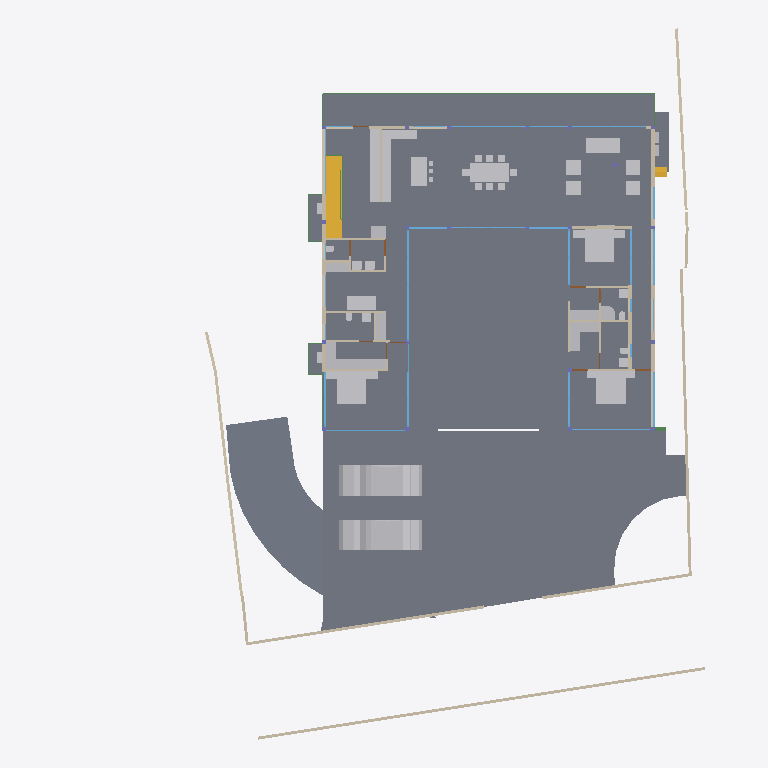
Plan cut of the same IFC building model at storey 'GROUND FLOOR' (level 0.45 m, cut at 1.85 m), seen from above with north up, elements coloured by IFC class: 46 other elements (light grey), 37 walls (beige), 26 windows (light blue), 17 slabs (grey), 9 beams (green), 5 doors (brown), 2 stair flights (yellow). Cut surfaces are drawn darker.
Extent 40.0 m × 44.2 m × 9.0 m (x, y, z). Storeys (5): CELLAR at -2.55 m; GROUND  at 0.00 m; GROUND FLOOR at 0.45 m; GF Lintel at 3.15 m; FIRST FLOOR at 3.65 m. Elements (561): 182 IfcColumn, 149 IfcBeam, 60 IfcWall, 40 IfcWindow, 26 IfcSlab, 24 IfcFurniture, 16 IfcSanitaryTerminal, 15 IfcDoor, 14 IfcCovering, 13 IfcFurnishingElement, 8 IfcUnitaryEquipment, 4 IfcVehicle.

HEADER;
FILE_DESCRIPTION(('ViewDefinition [CoordinationView]'),'2;1');
FILE_NAME('Manilal.ifc','2025-02-21T21:39:43+05:30',(),(),'IfcOpenShell 0.8.0','Bonsai 0.8.0','');
FILE_SCHEMA(('IFC4X3'));
ENDSEC;
DATA;
#1480=IFCPROJECT('2TuuvCHJz54PsFPcraEbH$',$,'My Project',$,$,$,$,(#3,#128),#1481);
#3305=IFCSITE('0lpfVeOW52QfroqLYyHNY2',$,'My Site',$,$,#26,$,$,$,$,$,$,$,$);
#22021=IFCSITE('3bEIgyqTrDuwi1cEDDCOva',$,'Site',$,$,#223414,#22354,$,$,$,$,$,$,$);
#3313=IFCBUILDING('0MzaWOaS178x5FMqOflU3C',$,'My Building',$,$,#25,$,$,$,$,$,$);
#2081=IFCBUILDINGSTOREY('09kFoqoxrCvB1_fcEsMZsQ',$,'GROUND FLOOR',$,$,#217,$,$,$,$);
#2986=IFCBUILDINGSTOREY('0zoFHJ9PnFW80M$mIVDQW3',$,'CELLAR',$,$,#14477,$,$,$,$);
#17145=IFCBUILDINGSTOREY('0MckaoTknA3edZMUNhTyAK',$,'FIRST FLOOR',$,$,#17254,$,$,$,$);
#20035=IFCBUILDINGSTOREY('3LpnsPikv4mRTBpfC3WQtx',$,'GROUND ',$,$,#20051,$,$,$,$);
#23582=IFCBUILDINGSTOREY('0DtUgpQ1b6nBmkLmvc_ehu',$,'GF Lintel',$,$,#23767,$,$,$,$);
#2047=IFCSLAB('0o4IYvr$r5a9xXip1qf77x',$,'Slab',$,$,#57250,#2052,$,$);
#20004=IFCSLAB('2GmqP$Wiz2HBtZ3_3kNDpG',$,'Slab',$,$,#20401,#20015,$,$);
#19980=IFCSLAB('0gBflP6QrCERrajZS4Jcb5',$,'Slab',$,$,#244961,#19995,$,$);
#29284=IFCSLAB('3iSMNRhjn6RxAf9MsQotHf',$,'Slab',$,$,#235074,#29295,$,$);
#363464=IFCVEHICLE('3niOYHlMXAmArMi6E7T5Sk',$,'Vehicle',$,$,#363562,#363477,$,$);
#58147=IFCVEHICLE('2iiwfLdIv6T90_RV$NVTaP',$,'Vehicle',$,$,#58943,#58160,$,$);
#363538=IFCSLAB('0rfp_Ohov2qeqT3_TxdHEi',$,'Slab',$,$,#363567,#363547,$,$);
#363504=IFCSLAB('0r6Ht4Hfz9hfKU4rzPm32Z',$,'Slab',$,$,#363537,#363513,$,$);
#441052=IFCWALL('1WNacC15X0Xf0V_b60Qnrw',$,'Wall',$,$,#441102,#441063,$,$);
#51049=IFCSTAIRFLIGHT('0QDG9AXQX0PgjOZTZBSSJQ',$,'StairFlight',$,$,#330515,#51062,$,12,11,0.183333337306976,0.150000005960464,.STRAIGHT.);
#7058=IFCFURNITURE('29pE85kkP97uASnGdXI9bH',$,'Furniture',$,$,#95312,#7090,$,$);
#11957=IFCFURNITURE('2J33rbez11iRfVrYceM8DY',$,'Furniture',$,$,#305743,#11970,$,$);
#11846=IFCFURNITURE('39rrc9a3PCpOjz$eiTdf$W',$,'Furniture',$,$,#243876,#11878,$,$);
#12030=IFCFURNITURE('3B8s7E7fjDlO_NqnYQjYof',$,'Furniture',$,$,#33408,#12043,$,$);
#28561=IFCFURNISHINGELEMENT('2h8RQgk$j4rAz9D7Dsxu8o',$,'FurnishingElement',$,$,#82064,#28574,$);
#25887=IFCWALL('3DOK2PUDn3QwM2HLeZR6QD',$,'Wall',$,$,#229890,#25894,$,$);
#362573=IFCSLAB('1kNiYiJ25CpB2FM_apFwUL',$,'Slab',$,$,#363002,#362594,$,$);
#28507=IFCFURNISHINGELEMENT('2qQryOTgj219SMJ7P_uMmY',$,'FurnishingElement',$,$,#78241,#28539,$);
#363781=IFCSLAB('3akcNtqwn0Hexo08k_ypkq',$,'Slab',$,$,#388473,#363802,$,$);
#395961=IFCWALL('2oTy5UOG136OtM3IP_qiPs',$,'Wall',$,$,#396036,#395972,$,$);
#7098=IFCFURNITURE('3MXk8gWif1ohE$RfY6DOqq',$,'Furniture',$,$,#95307,#7130,$,$);
#244456=IFCFURNISHINGELEMENT('1V34mhiDv5wggbUM6jRsQC',$,'FurnishingElement',$,$,#244865,#244484,$);
#26337=IFCWALL('0dMaumaK11Re$pxoZyVSQ9',$,'Wall',$,$,#27501,#26348,$,$);
#229971=IFCWALL('2oOsi6buvCeB4sZT1ijFA2',$,'Wall',$,$,#230065,#229982,$,$);
#230171=IFCWALL('1HPS5ge59FQA3Ucv4$dmpm',$,'Wall',$,$,#230227,#230182,$,$);
#37612=IFCWALL('2oouJeu9XF0PkUjeEvxQOm',$,'Wall',$,$,#265996,#37632,$,$);
#372609=IFCSLAB('2EaTsox1TA598PptPSl07x',$,'Slab',$,$,#373867,#372630,$,$);
#29907=IFCBEAM('2zUjaUIRX8PO_$$4dpm23v',$,'Beam',$,$,#265083,#29919,$,$);
#19509=IFCFURNISHINGELEMENT('1wEKKIVzjDLeDjVjJGXiki',$,'FurnishingElement',$,$,#77663,#19541,$);
#26619=IFCWALL('0FMxrmeoPF7x0oR7G9$aVh',$,'Wall',$,$,#27506,#26630,$,$);
#27060=IFCWALL('10l$0x7lzBbBMMGF1qxI0s',$,'Wall',$,$,#27511,#27071,$,$);
#35319=IFCWALL('2ecVpX7frBE9HnXe73i5Ta',$,'Wall',$,$,#243891,#35339,$,$);
#44057=IFCWALL('1nWrLatmX5UucIWFwHwqn7',$,'Wall',$,$,#243466,#44077,$,$);
#36042=IFCWALL('2FDZc$1Z57bgSDQnhsHhc1',$,'Wall',$,$,#380618,#36062,$,$);
#172760=IFCWALL('2sYuhccprBsBolIfSKHX1A',$,'Wall',$,$,#243901,#172780,$,$);
#244216=IFCFURNISHINGELEMENT('00Az5HSvTD0P5GcMegosgj',$,'FurnishingElement',$,$,#312092,#244244,$);
#266876=IFCFURNISHINGELEMENT('1EaqRQINj92O5_luxyduwz',$,'FurnishingElement',$,$,#312097,#266904,$);
#244541=IFCFURNISHINGELEMENT('2JwwUQmCv2Ae2QjMfamPsc',$,'FurnishingElement',$,$,#265956,#244569,$);
#267470=IFCFURNISHINGELEMENT('1ufA2ANE52JhTB4cHcvKQc',$,'FurnishingElement',$,$,#267555,#267498,$);
#51086=IFCFURNISHINGELEMENT('3uoL8FwKT6Z8Ik__ag8r_T',$,'FurnishingElement',$,$,#77678,#51163,$);
#7230=IFCFURNITURE('257RdHH05EBOcTJGwoEUlD',$,'Furniture',$,$,#95292,#7243,$,$);
#1526=IFCWALL('1CCeDmF7D6CgViS7R2QfSU',$,'Wall',$,$,#384601,#1527,$,$);
#7138=IFCFURNITURE('07u5w712j3mw4b0aBksq9x',$,'Furniture',$,$,#95297,#7170,$,$);
#7204=IFCFURNITURE('0w5hTHOp59R8PIefbPbOxu',$,'Furniture',$,$,#95302,#7217,$,$);
#97271=IFCFURNITURE('264iryIv5DPeHKPV4n8Efc',$,'Furniture',$,$,#97450,#97284,$,$);
#267570=IFCFURNISHINGELEMENT('0xsfNp7ez56h_anoL1l3n4',$,'FurnishingElement',$,$,#267655,#267598,$);
#7183=IFCFURNITURE('0I7Hp4EB58Eh801L1SZ2MY',$,'Furniture',$,$,#95287,#7196,$,$);
#97245=IFCFURNITURE('12HNCs16rDfwTzmyXQzSEm',$,'Furniture',$,$,#97445,#97258,$,$);
#243937=IFCFURNISHINGELEMENT('22ostW9dn5YRaUv0oF7Eif',$,'FurnishingElement',$,$,#312074,#243970,$);
#312328=IFCSANITARYTERMINAL('2ApYGb9E92GxsnAmMhtfWI',$,'SanitaryTerminal',$,$,#312397,#312360,$,$);
#46178=IFCELECTRICAPPLIANCE('1eEaYeX5DEbxuBNwn_MOC2',$,'ElectricAppliance','655L LG Double Door',$,#388463,#46210,$,$);
#7853=IFCWALL('27UD4TXAD7ihl0Wy7NK4TU',$,'Wall',$,$,#243076,#7873,$,$);
#130539=IFCWALL('1N0zesiAv8s9$ZcdzUGklQ',$,'Wall',$,$,#244896,#130559,$,$);
#46025=IFCWALL('3_n5vNidv469mEa41_hn3r',$,'Wall',$,$,#77926,#46045,$,$);
#46383=IFCELECTRICAPPLIANCE('2_D_HDgNP7hhO3sllSgE08',$,'ElectricAppliance.001',$,$,#77601,#46415,$,$);
#26770=IFCWALL('27WVA19Qv4efvQm6cWiqsn',$,'Wall',$,$,#229922,#26781,$,$);
#1178=IFCWALL('3AfEJ0oVbCRebTpYg3hat2',$,'Wall',$,$,#264970,#1184,$,$);
#27098=IFCWALL('2qQNxnpy98iB6JMyhLi2FK',$,'Wall',$,$,#27516,#27109,$,$);
#1256=IFCWALL('3lCTnZM_XFn9QCb3frIzB4',$,'Wall',$,$,#267272,#1262,$,$);
#362609=IFCSTAIRFLIGHT('2YQn9a$XPAR8PX6QXu0TXq',$,'StairFlight',$,$,#364910,#362641,$,16,15,0.206249997019768,0.25,.STRAIGHT.);
#1112=IFCWALL('0ZJZVj_BPB0RhymVqZDjrB',$,'Wall',$,$,#382289,#1118,$,$);
#2037=IFCWALL('2UVtoYL$14dgND2FpfCTNX',$,'Wall',$,$,#312112,#2042,$,$);
#26134=IFCWALL('3i_YpJFe9529T2L9L4$CKB',$,'Wall',$,$,#27496,#26145,$,$);
#25457=IFCWINDOW('0wGf7PLdj6Se1mi8Sh7afr',$,'Window',$,$,#243926,#103753,$,2.79999995231628,3.45000004768372,$,$,$);
#45867=IFCWINDOW('2ITQQA3UX1gg8I8niCWSY4',$,'Window',$,$,#266016,#110146,$,2.79999995231628,4.5,$,$,$);
#1342=IFCWALL('1zYAwAgZ94A9q2Xf$lP7Cn',$,'Wall',$,$,#266006,#1343,$,$);
#173453=IFCWINDOW('3TfmPwo9v7g8rl7yTI8PR0',$,'Window',$,$,#175526,#173471,$,2.79999995231628,3.45000004768372,$,$,$);
#380842=IFCWINDOW('3PLDVCZpH7LhgfzRTvXp7K',$,'Window',$,$,#384753,#384709,$,1.79999995231628,1.0,$,$,$);
#25622=IFCWINDOW('03HgKoXUP97huBY23s7FSC',$,'Window',$,$,#243921,#102990,$,2.79999995231628,3.45000004768372,$,.DOUBLE_PANEL_VERTICAL.,$);
#42904=IFCWINDOW('0yG0aNsF5CdOTl1YRaiwT0',$,'Window',$,$,#266021,#109941,$,2.79999995231628,4.0,$,$,$);
#42784=IFCWINDOW('1X8uCygFf1TRSEXVdpbnd0',$,'Window',$,$,#266026,#110183,$,2.79999995231628,3.0,$,$,$);
#183171=IFCWINDOW('2eK2SWY_H22e6Svf5gP6pA',$,'Window',$,$,#384583,#384539,$,1.79999995231628,3.45000004768372,$,$,$);
#384612=IFCWINDOW('2C8MHtt2H8jQIK8DkgU_ce',$,'Window',$,$,#389193,#384644,$,1.79999995231628,3.45000004768372,$,$,$);
#172953=IFCWALL('10Zee4wjDEAOWhtzJFWp8Q',$,'Wall',$,$,#265543,#172973,$,$);
#1283=IFCWALL('3TMKTJOXP4kO7RGlBcguQ3',$,'Wall',$,$,#265003,#1289,$,$);
#11931=IFCFURNITURE('2JL5EreVn6NOEYfo807d0n',$,'Furniture',$,$,#243886,#11944,$,$);
#12082=IFCFURNITURE('1ijuMDyij9H8QL3CN8GtC4',$,'Furniture',$,$,#33418,#12095,$,$);
#233175=IFCSLAB('0VBI372_j7QfV8K77ZXc2j',$,'Slab',$,$,#396328,#233196,$,$);
#233423=IFCSLAB('2iz_Ym1n1ESAR1rowyjd_I',$,'Slab',$,$,#396358,#233448,$,$);
#233456=IFCSLAB('3aaRRI8RTD_hmdhlW5RoWg',$,'Slab',$,$,#396363,#233481,$,$);
#93655=IFCWALL('3ehB$V3hTFvf8xZdTKhW01',$,'Wall',$,$,#244195,#93675,$,$);
#31788=IFCSANITARYTERMINAL('1k$1F$QwDAaQd7DgWKkhJt',$,'SanitaryTerminal',$,$,#81866,#31801,$,$);
#32932=IFCSANITARYTERMINAL('0alXl67Mz3UOHuHPJAAx8X',$,'SanitaryTerminal',$,$,#81871,#32945,$,$);
#11886=IFCFURNITURE('08t00vVFn2_PNEL0nmpi4V',$,'Furniture',$,$,#243881,#11918,$,$);
#12056=IFCFURNITURE('1Tx$doZ9b7ixhiQ_gbtQd4',$,'Furniture',$,$,#33413,#12069,$,$);
#7785=IFCWALL('3alb8PmNnBWRaq9wE7XFnt',$,'Wall',$,$,#244425,#7805,$,$);
#52721=IFCWALL('3HoUgi9751ffyJn8Tt97uA',$,'Wall',$,$,#266381,#52741,$,$);
#12849=IFCSANITARYTERMINAL('1ztpUHwNv1MuVJRLc_toj6',$,'SanitaryTerminal',$,$,#173427,#12881,$,$);
#12946=IFCSANITARYTERMINAL('237pQbKSj1tg5CbkfQmNl1',$,'SanitaryTerminal',$,$,#36973,#12959,$,$);
#62783=IFCSANITARYTERMINAL('1W6hE1Q9HFq9QjSPyMj_lH',$,'SanitaryTerminal',$,$,#173432,#62796,$,$);
#265447=IFCWINDOW('11VC8UY6nBiuqgLWYbOviy',$,'Window',$,$,#436317,#265465,$,2.79999995231628,4.92999982833862,$,.SINGLE_PANEL.,$);
#23385=IFCWINDOW('3liBQwp293KPogKKZ10Jtg',$,'Window',$,$,#265446,#43696,$,2.79999995231628,4.92999982833862,$,.SINGLE_PANEL.,$);
#150204=IFCWINDOW('2rSMA4AuH6FeN4rb0KSroB',$,'Window',$,$,#244976,#150354,$,2.79999995231628,2.40050005912781,$,.SINGLE_PANEL.,$);
#150381=IFCWINDOW('0RDdtohGb3wPXN7Q65V5l1',$,'Window',$,$,#244981,#150394,$,2.79999995231628,2.40050005912781,$,.SINGLE_PANEL.,$);
#233258=IFCSLAB('2WAIJ5xUDCB8vhErrinr6d',$,'Slab',$,$,#396333,#233283,$,$);
#233291=IFCSLAB('3mCoSy7r190wdzvyYb56iW',$,'Slab',$,$,#396338,#233316,$,$);
#233324=IFCSLAB('2BlEnr04f3vANw00E8t1T3',$,'Slab',$,$,#396343,#233349,$,$);
#233357=IFCSLAB('06iRZLKKfCP8faLo55KHRz',$,'Slab',$,$,#396348,#233382,$,$);
#233390=IFCSLAB('2f2jkuEQ95deHHcp0LeZsL',$,'Slab',$,$,#396353,#233415,$,$);
#55311=IFCWALL('1sNrPq82f1qvmjg1j5M$n3',$,'Wall',$,$,#187866,#55331,$,$);
#80186=IFCWALL('3kDpYh0M9DMQCp3tr5pnbc',$,'Wall',$,$,#267235,#80206,$,$);
#441276=IFCBEAM('3WVGHE2Q5BihLqK0sgAJ3Q',$,'Beam',$,$,#441342,#441287,$,$);
#380908=IFCWINDOW('1lGEA26ojCweF_Y_0KBSy7',$,'Window',$,$,#381188,#380926,$,1.79999995231628,1.0,$,$,$);
#11978=IFCFURNITURE('2GNkki_F53svXIRizzljEt',$,'Furniture',$,$,#305733,#265156,$,$);
#265169=IFCFURNITURE('2hfsZI7BX1G95tXka9KQ4c',$,'Furniture',$,$,#305738,#265182,$,$);
#7689=IFCWALL('0dxWKeo9r0A8LiqkBJOP0c',$,'Wall',$,$,#243896,#7709,$,$);
#363755=IFCUNITARYEQUIPMENT('0JDCkdxmj3oxTz_uQQEVKT',$,'UnitaryEquipment',$,$,#363819,#363768,$,$);
#366866=IFCUNITARYEQUIPMENT('2Fw0FCYgfBhfGmA9MAgmOd',$,'UnitaryEquipment',$,$,#415258,#366879,$,$);
#67609=IFCWALL('1b9bPzqb104AcHTtLpy63V',$,'Wall',$,$,#267456,#67629,$,$);
#384754=IFCBEAM('0WWpVKl9XAOObgNswx6AN9',$,'Beam',$,$,#384986,#384765,$,$);
#12769=IFCSANITARYTERMINAL('2vdxbHG$XBkAinHNSDuSLM',$,'SanitaryTerminal',$,$,#312392,#12801,$,$);
#364003=IFCBEAM('1xPErLVJn7SRRurKwzPU$a',$,'Beam',$,$,#388718,#364014,$,$);
#441596=IFCBEAM('0mg04q$01DhAmI44ZcdEcS',$,'Beam',$,$,#441669,#441607,$,$);
#12998=IFCSANITARYTERMINAL('1pCYUjjaX5yvTggnnvT9WB',$,'SanitaryTerminal',$,$,#267881,#13011,$,$);
#62762=IFCSANITARYTERMINAL('2DTr6V3Ov5BOyCO61nsVCy',$,'SanitaryTerminal',$,$,#173422,#62775,$,$);
#12920=IFCSANITARYTERMINAL('0kpsmz29D8juUyM19Wtlly',$,'SanitaryTerminal',$,$,#36963,#12933,$,$);
#395885=IFCWALL('0SzsKfT0jBuBF18kzhhOm3',$,'Wall',$,$,#395960,#395896,$,$);
#363956=IFCUNITARYEQUIPMENT('2jk8msV5n85QmwykNSoutP',$,'UnitaryEquipment',$,$,#364920,#363969,$,$);
#363982=IFCUNITARYEQUIPMENT('2IoLUD56D97gPVX_sl2ctQ',$,'UnitaryEquipment',$,$,#364925,#363995,$,$);
#57309=IFCBEAM('3xcDMG0aj9Xgc56BcdooE6',$,'Beam',$,$,#243525,#57320,$,$);
#176076=IFCWINDOW('2ZtwOiAmvEueKbdoo64HrK',$,'Window',$,$,#267144,#176089,$,2.79999995231628,2.40050005912781,$,.SINGLE_PANEL.,$);
#41613=IFCWINDOW('3V21HLULz4rhhoikKYxwTW',$,'Window.022',$,$,#244991,#148935,$,2.79999995231628,2.32599997520447,$,.DOUBLE_PANEL_VERTICAL.,$);
#130039=IFCWINDOW('2d4nEuDYnCKAVj7s5RlWM7',$,'Window',$,$,#267149,#175723,$,2.79999995231628,4.82399988174438,$,.TRIPLE_PANEL_VERTICAL.,$);
#149274=IFCWINDOW('30_aGhIs59sBUX7Za7xGJZ',$,'Window.022',$,$,#244986,#149292,$,2.79999995231628,2.32599997520447,$,.DOUBLE_PANEL_VERTICAL.,$);
#175745=IFCWINDOW('3z5JKHZ41FdxrSJllwuMgx',$,'Window',$,$,#267154,#175763,$,2.79999995231628,4.82399988174438,$,.TRIPLE_PANEL_VERTICAL.,$);
#175889=IFCWINDOW('3QDjposrH1gvpn64wXKX9b',$,'Window',$,$,#267164,#175907,$,2.79999995231628,4.82399988174438,$,.TRIPLE_PANEL_VERTICAL.,$);
#175844=IFCWINDOW('3FEUGUF8n8vfgPx6dMRP2G',$,'Window',$,$,#267159,#175862,$,2.79999995231628,4.82399988174438,$,.TRIPLE_PANEL_VERTICAL.,$);
#28808=IFCWALL('3m8X89_nHEBQ3A$cO0dW30',$,'Wall',$,$,#312049,#28828,$,$);
#93153=IFCDOOR('06ge_TnPfF$uRFBA_bihvC',$,'Door',$,$,#267189,#93166,$,2.09999990463257,1.0,$,$,$);
#110332=IFCWINDOW('3vjocJxinCiwHdUnGVZCKs',$,'Window',$,$,#166499,#166072,$,1.79999995231628,2.0,$,.DOUBLE_PANEL_VERTICAL.,$);
#14220=IFCWINDOW('1JUpa15w1EPgGvbWoKg73I',$,'Window',$,$,#415230,#169623,$,1.5,2.5,$,.SINGLE_PANEL.,$);
#170066=IFCWINDOW('3f2C1zUwD4c9zRWtnGTagP',$,'Window',$,$,#415248,#170087,$,1.5,2.5,$,.SINGLE_PANEL.,$);
#55626=IFCWALL('2M7j5Ecbb0FxD1NCjCSrSn',$,'Wall',$,$,#187838,#55646,$,$);
#233083=IFCWINDOW('0ZIFlr5aL5vhbPv_6PnM6F',$,'Window',$,$,#266396,#233096,$,1.79999995231628,3.45000004768372,$,$,$);
#379749=IFCBEAM('3TCqQX1$n5nh4hc72nvokR',$,'Beam',$,$,#387252,#379760,$,$);
#13878=IFCWINDOW('2kJjIqdzb6QvGhtMPhrGJy',$,'Window',$,$,#384531,#380812,$,1.79999995231628,1.0,$,$,$);
#67076=IFCDOOR('3tEFG6Om12k9izFOR1Pomu',$,'Door',$,$,#188223,#82092,$,2.09999990463257,1.0,$,$,$);
#173514=IFCDOOR('1mI6NodsLCN8tgFTYkv_v_',$,'Door',$,$,#436706,#173588,$,2.09999990463257,1.0,$,$,$);
#372973=IFCBEAM('3w2H4CPpnFe8QqAxZd37IL',$,'Beam',$,$,#373942,#372984,$,$);
#387180=IFCBEAM('1Mtrjp$T15oAfZGvd5Kjz0',$,'Beam',$,$,#388743,#387191,$,$);
#9033=IFCDOOR('1G5Su1EVTF8AbsbEytgRBM',$,'Door',$,$,#244450,#9065,$,2.09999990463257,1.0,$,$,$);
#180235=IFCDOOR('0P5cPzumv3vv5biFX6LHDX',$,'Door',$,$,#436736,#180266,$,2.09999990463257,1.0,$,$,$);
ENDSEC;
